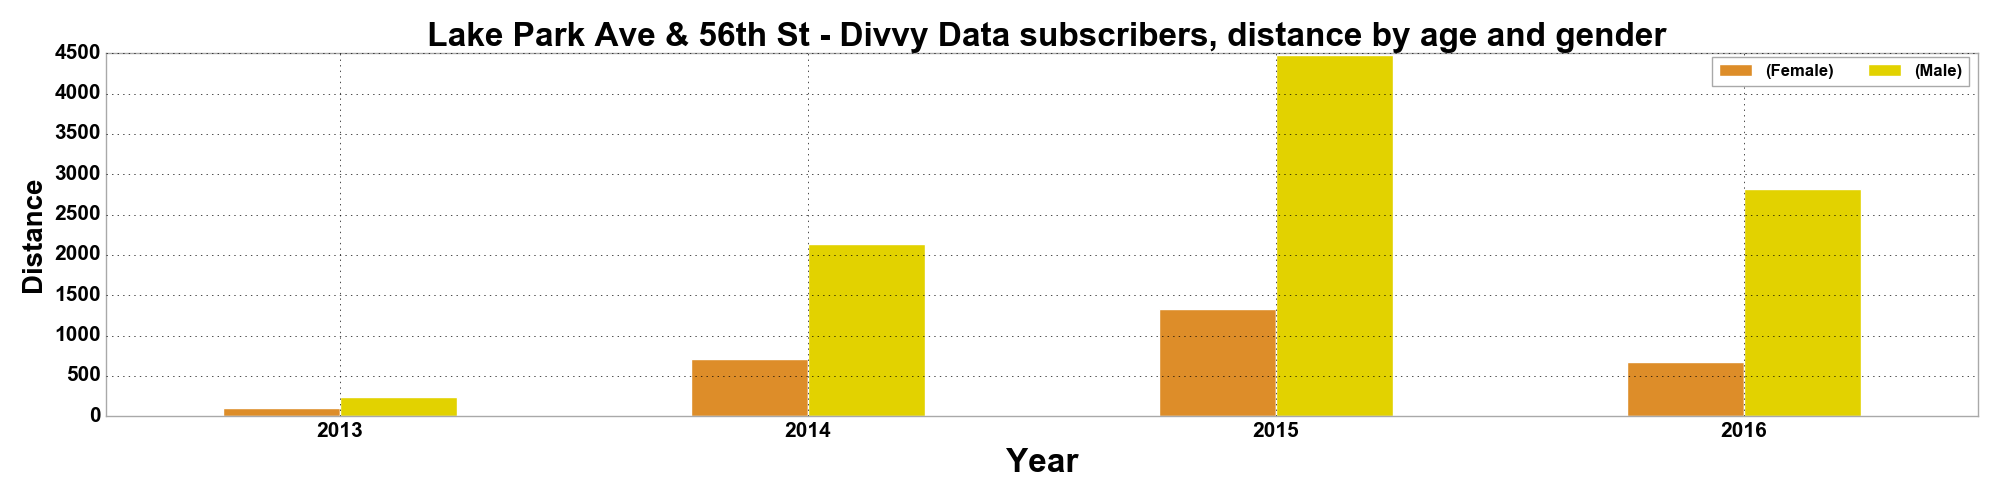

Data behind this chart, as committed beside it:
, START TIME YEAR, DISTANCE_Miles, DISTANCE_Miles
GENDER, , Female, Male
0, 2013, 101.0, 242.0
1, 2014, 710.0, 2138
2, 2015, 1330, 4477
3, 2016, 670.0, 2817
